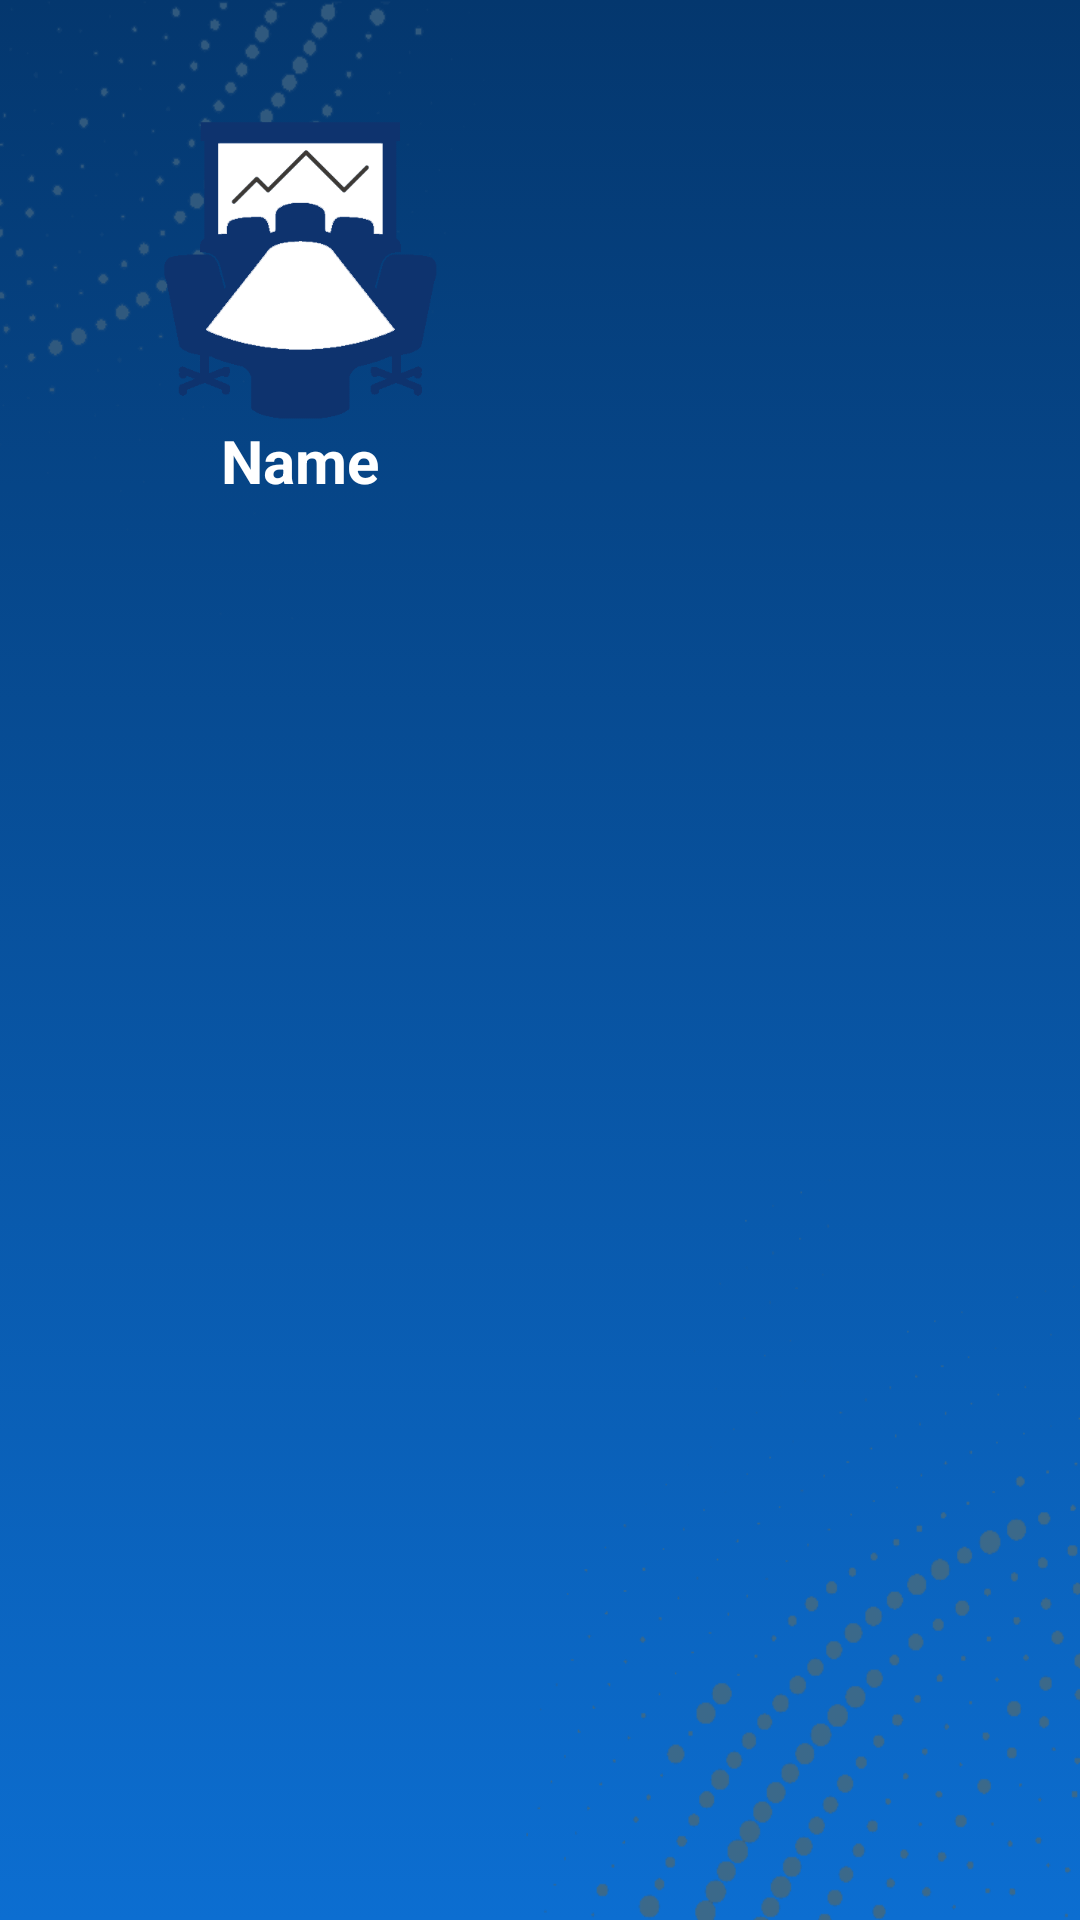

This screen was rendered from an Android layout file. Write that file and the resources it references.
<!-- AndroidManifest.xml: application theme AppTheme -->
<!-- res/layout/menu_left_drawer.xml -->
<?xml version="1.0" encoding="utf-8"?>
<LinearLayout xmlns:android="http://schemas.android.com/apk/res/android"
    android:layout_width="match_parent"
    android:layout_height="match_parent"
    android:background="@drawable/bg_gradient"
    android:orientation="vertical">

    <LinearLayout
        android:layout_width="match_parent"
        android:layout_height="match_parent"
        android:background="@drawable/laundry_wrorld_bg_customer_invi"
        android:orientation="vertical">

        <Space
            android:layout_width="wrap_content"
            android:layout_height="40dp" />

        <FrameLayout
            android:layout_width="200dp"
            android:layout_height="wrap_content">

            <LinearLayout
                android:layout_width="match_parent"
                android:layout_height="match_parent"
                android:orientation="vertical">

                <ImageView

                    android:layout_width="100dp"
                    android:layout_height="100dp"
                    android:layout_gravity="center"
                    android:src="@drawable/meetingmain1" />

                <TextView
                    android:id="@+id/name_id"
                    android:layout_width="match_parent"
                    android:layout_height="wrap_content"
                    android:layout_gravity="center"
                    android:gravity="center"
                    android:singleLine="true"
                    android:text="Name"
                    android:textAppearance="@style/TextAppearance.AppCompat.Body1"
                    android:textColor="#ffffff"
                    android:textSize="20dp"
                    android:textStyle="bold" />
            </LinearLayout>

        </FrameLayout>

        <Space
            android:layout_width="wrap_content"
            android:layout_height="40dp" />

        <androidx.recyclerview.widget.RecyclerView
            android:id="@+id/list"
            android:layout_width="wrap_content"
            android:layout_height="wrap_content" />

        <Space
            android:layout_width="match_parent"
            android:layout_height="40dp" />

    </LinearLayout>


</LinearLayout>
<!-- resources referenced by this layout -->
<resources>
  <!-- drawable bg_gradient (drawable) -->
  <?xml version="1.0" encoding="utf-8"?>
  <selector xmlns:android="http://schemas.android.com/apk/res/android">
      <item>
          <shape>
              <gradient
                  android:angle="90"
                  android:startColor="#0C6ED1"
                  android:endColor="#04376E"
                  android:type="linear" />
          </shape>
      </item>
  </selector>
  <!-- drawable laundry_wrorld_bg_customer_invi: png bitmap (drawable, 28892 bytes) -->
  <!-- drawable meetingmain1: png bitmap (drawable, 7679 bytes) -->
  <style name="AppTheme" parent="Theme.Design.NoActionBar">
          
          <item name="colorPrimary">#1AABEF</item>
          <item name="colorPrimaryDark">@color/colorPrimaryDark</item>
          <item name="colorAccent">#DBE8ED</item>
      </style>
  <color name="colorPrimaryDark">#3700B3</color>
</resources>
